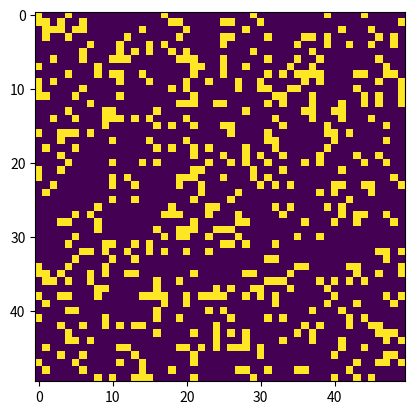

Here is the Python script that generated this plot:
import numpy as np
import matplotlib.pyplot as plt
import matplotlib.animation as animation


def randomGrid(N):

    return np.random.choice([0, 1], N * N, p=[0.8, 0.2]).reshape(N, N)


def update(frameNum, img, grid, N):
    newG = grid.copy()
    for i in range(N):
        for j in range(N):


            total = (grid[i, (j - 1) % N] + grid[i, (j + 1) % N] +
                     grid[(i - 1) % N, j] + grid[(i + 1) % N, j] +
                     grid[(i - 1) % N, (j - 1) % N] + grid[(i - 1) % N, (j + 1) % N] +
                     grid[(i + 1) % N, (j - 1) % N] + grid[(i + 1) % N, (j + 1) % N])

            if grid[i, j] == 1:
                if (total < 2) or (total > 3):
                    newG[i, j] = 0
            else:
                if total == 3:
                    newG[i, j] = 1

    img.set_data(newG)
    grid[:] = newG[:]
    return img,


def main():
    N = 50
    grid = randomGrid(N)

    grid[10, 20] = 1
    grid[11, 21] = 1
    grid[12, 21] = 1
    grid[12, 20] = 1
    grid[12, 19] = 1

    fig, ax = plt.subplots()
    img = ax.imshow(grid, interpolation='nearest')
    anim = animation.FuncAnimation(fig, update, fargs=(img, grid, N), frames=120, interval=200, save_count=50)
    plt.show()


if __name__ == '__main__':
    main()
